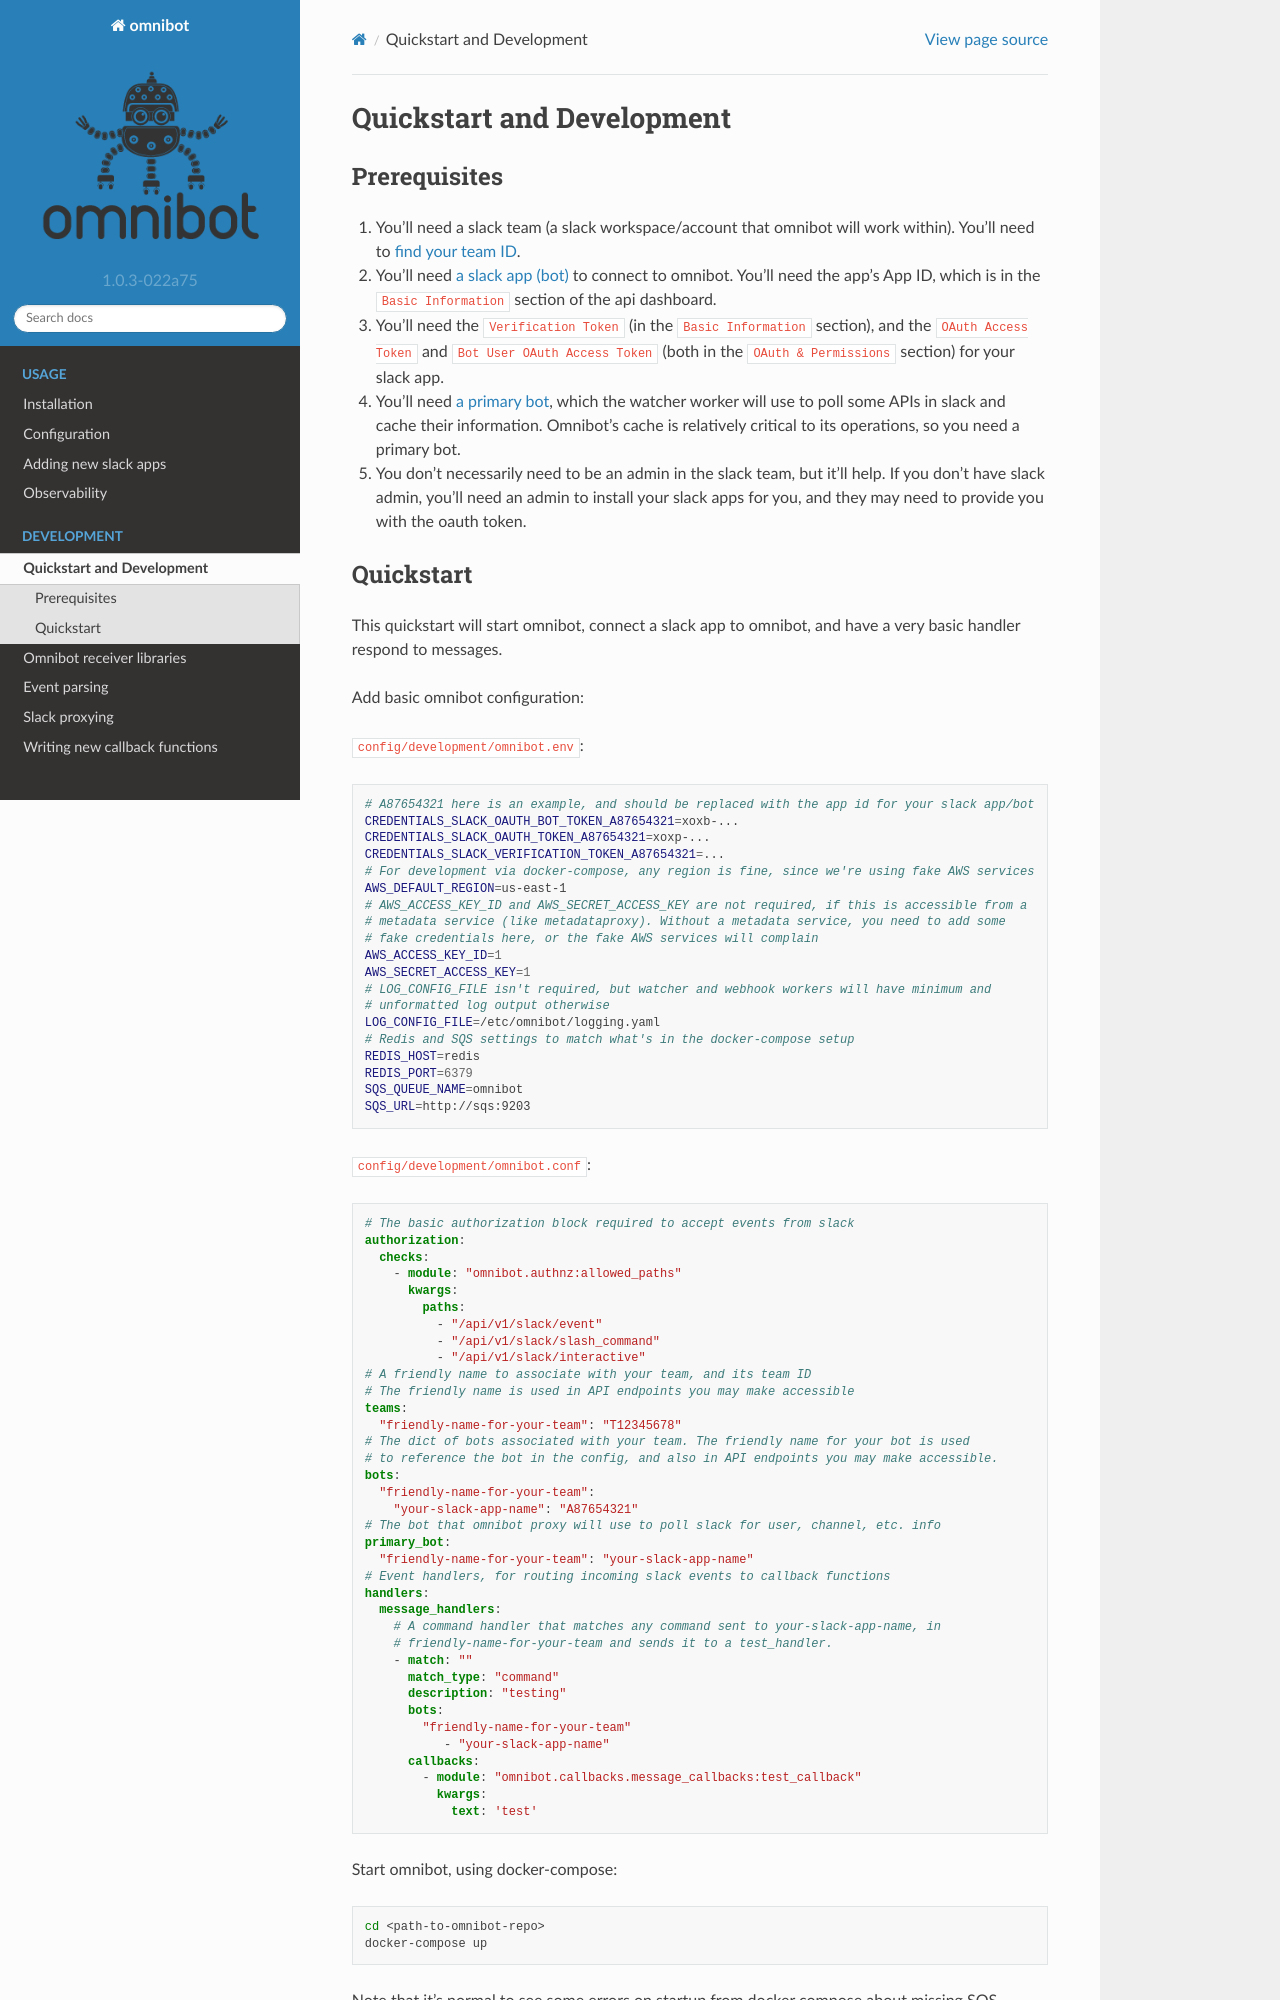

repository: lyft/omnibot · page: development.html · generator: sphinx

##########################
Quickstart and Development
##########################

*************
Prerequisites
*************

#. You'll need a slack team (a slack workspace/account that omnibot will work within). You'll need to `find your team ID <https://stackoverflow.com/questions/40940327/what-is-the-simplest-way-to-find-a-slack-team-id-and-a-channel-id>`_.
#. You'll need :ref:`a slack app (bot) <adding-normal-slack-apps>` to connect to omnibot. You'll need the app's App ID, which is in the ``Basic Information`` section of the api dashboard.
#. You'll need the ``Verification Token`` (in the ``Basic Information`` section), and the ``OAuth Access Token`` and ``Bot User OAuth Access Token`` (both in the ``OAuth & Permissions`` section) for your slack app.
#. You'll need :ref:`a primary bot <adding-primary-bot-slack-apps>`, which the watcher worker will use to poll some APIs in slack and cache their information. Omnibot's cache is relatively critical to its operations, so you need a primary bot.
#. You don't necessarily need to be an admin in the slack team, but it'll help. If you don't have slack admin, you'll need an admin to install your slack apps for you, and they may need to provide you with the oauth token.

.. _quickstart:
